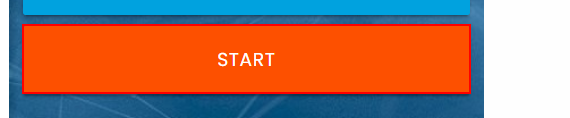
Task: All learnings are defined here in this project
Workflow: L1 4.4 Anchors

Step 1: click on the button in window 'Rpa Challenge' (chrome.exe)

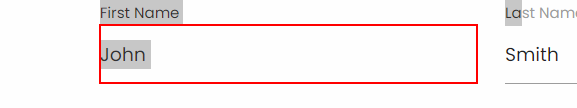
Step 2: type [row(0).ToString] into the text box

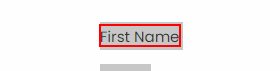
Step 3: Find Element 'LABEL' on the label 'First Name' in window 'Rpa Challenge' (chrome.exe)

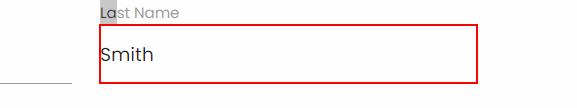
Step 4: type [row(1).ToString] into the text box

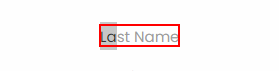
Step 5: Find Element 'LABEL' on the label 'Last Name' in window 'Rpa Challenge' (chrome.exe)

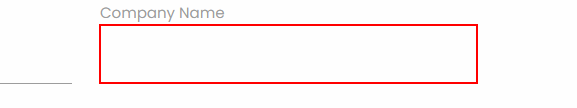
Step 6: type [row(2).ToString] into the text box

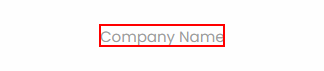
Step 7: Find Element 'LABEL' on the label 'Company Name' in window 'Rpa Challenge' (chrome.exe)

Step 8: type [row(3).ToString] into the text box (same screen as step 2)

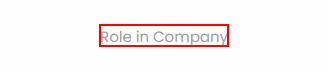
Step 9: Find Element 'LABEL' on the label 'Role in Company' in window 'Rpa Challenge' (chrome.exe)

Step 10: type [row(4).ToString] into the text box (same screen as step 2)

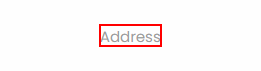
Step 11: Find Element 'LABEL' on the label 'Address' in window 'Rpa Challenge' (chrome.exe)

Step 12: type [row(5).ToString] into the text box (same screen as step 2)

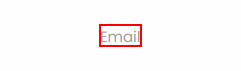
Step 13: Find Element 'LABEL' on the label 'Email' in window 'Rpa Challenge' (chrome.exe)

Step 14: type [row(6).ToString] into the text box (same screen as step 2)

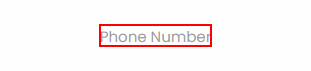
Step 15: Find Element 'LABEL' on the label 'Phone Number' in window 'Rpa Challenge' (chrome.exe)

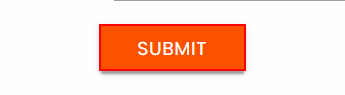
Step 16: click on the text box in window 'Rpa Challenge' (chrome.exe)